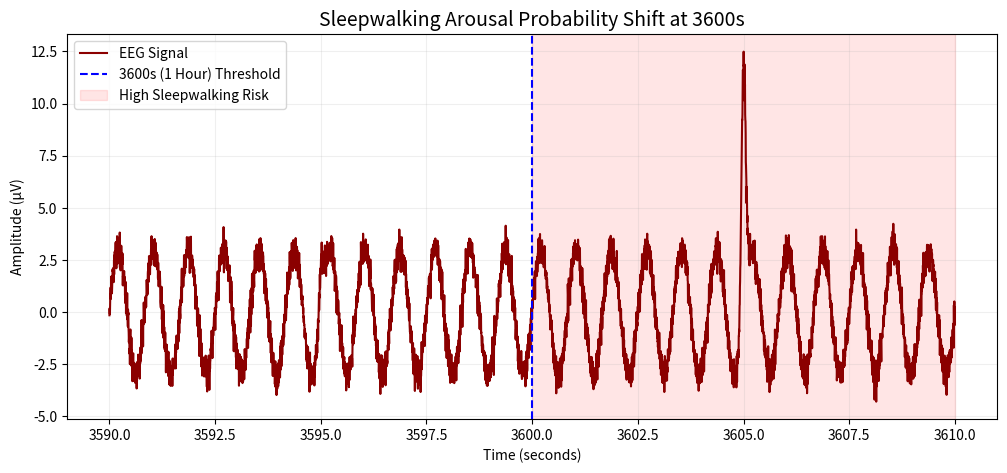

Python code for this plot:
import matplotlib.pyplot as plt
import numpy as np

# 1. Setup Timeline (Centered around the 3600s mark)
t = np.linspace(3590, 3610, 5000)

# 2. Create the "Normal" N3 Delta Wave
delta_wave = 3 * np.sin(2 * np.pi * 1.2 * t)

# 3. Create Spikes with different "Chances" (Amplitudes)
# Spike 1: Before 3600 (Low chance -> Small amplitude)
spike_loc_low = 3595 
spike_low = 2 * np.exp(-((t - spike_loc_low)**2) / (2 * 0.05**2))

# Spike 2: After 3600 (High chance -> Large amplitude)
spike_loc_high = 3605
spike_high = 12 * np.exp(-((t - spike_loc_high)**2) / (2 * 0.05**2))

# 4. Combine Signals
eeg_combined = delta_wave + spike_low + spike_high + np.random.normal(0, 0.4, 5000)

# 5. Plotting
plt.figure(figsize=(12, 5))
plt.plot(t, eeg_combined, color='darkred', label='EEG Signal')

# Visual marker for the threshold
plt.axvline(3600, color='blue', linestyle='--', label='3600s (1 Hour) Threshold')
plt.axvspan(3600, 3610, color='red', alpha=0.1, label='High Sleepwalking Risk')

plt.title('Sleepwalking Arousal Probability Shift at 3600s', fontsize=14)
plt.xlabel('Time (seconds)')
plt.ylabel('Amplitude (µV)')
plt.legend(loc='upper left')
plt.grid(True, alpha=0.2)
plt.show()

plt.savefig('my_eeg_result.pdf', dpi=300, bbox_inches='tight')
plt.show()